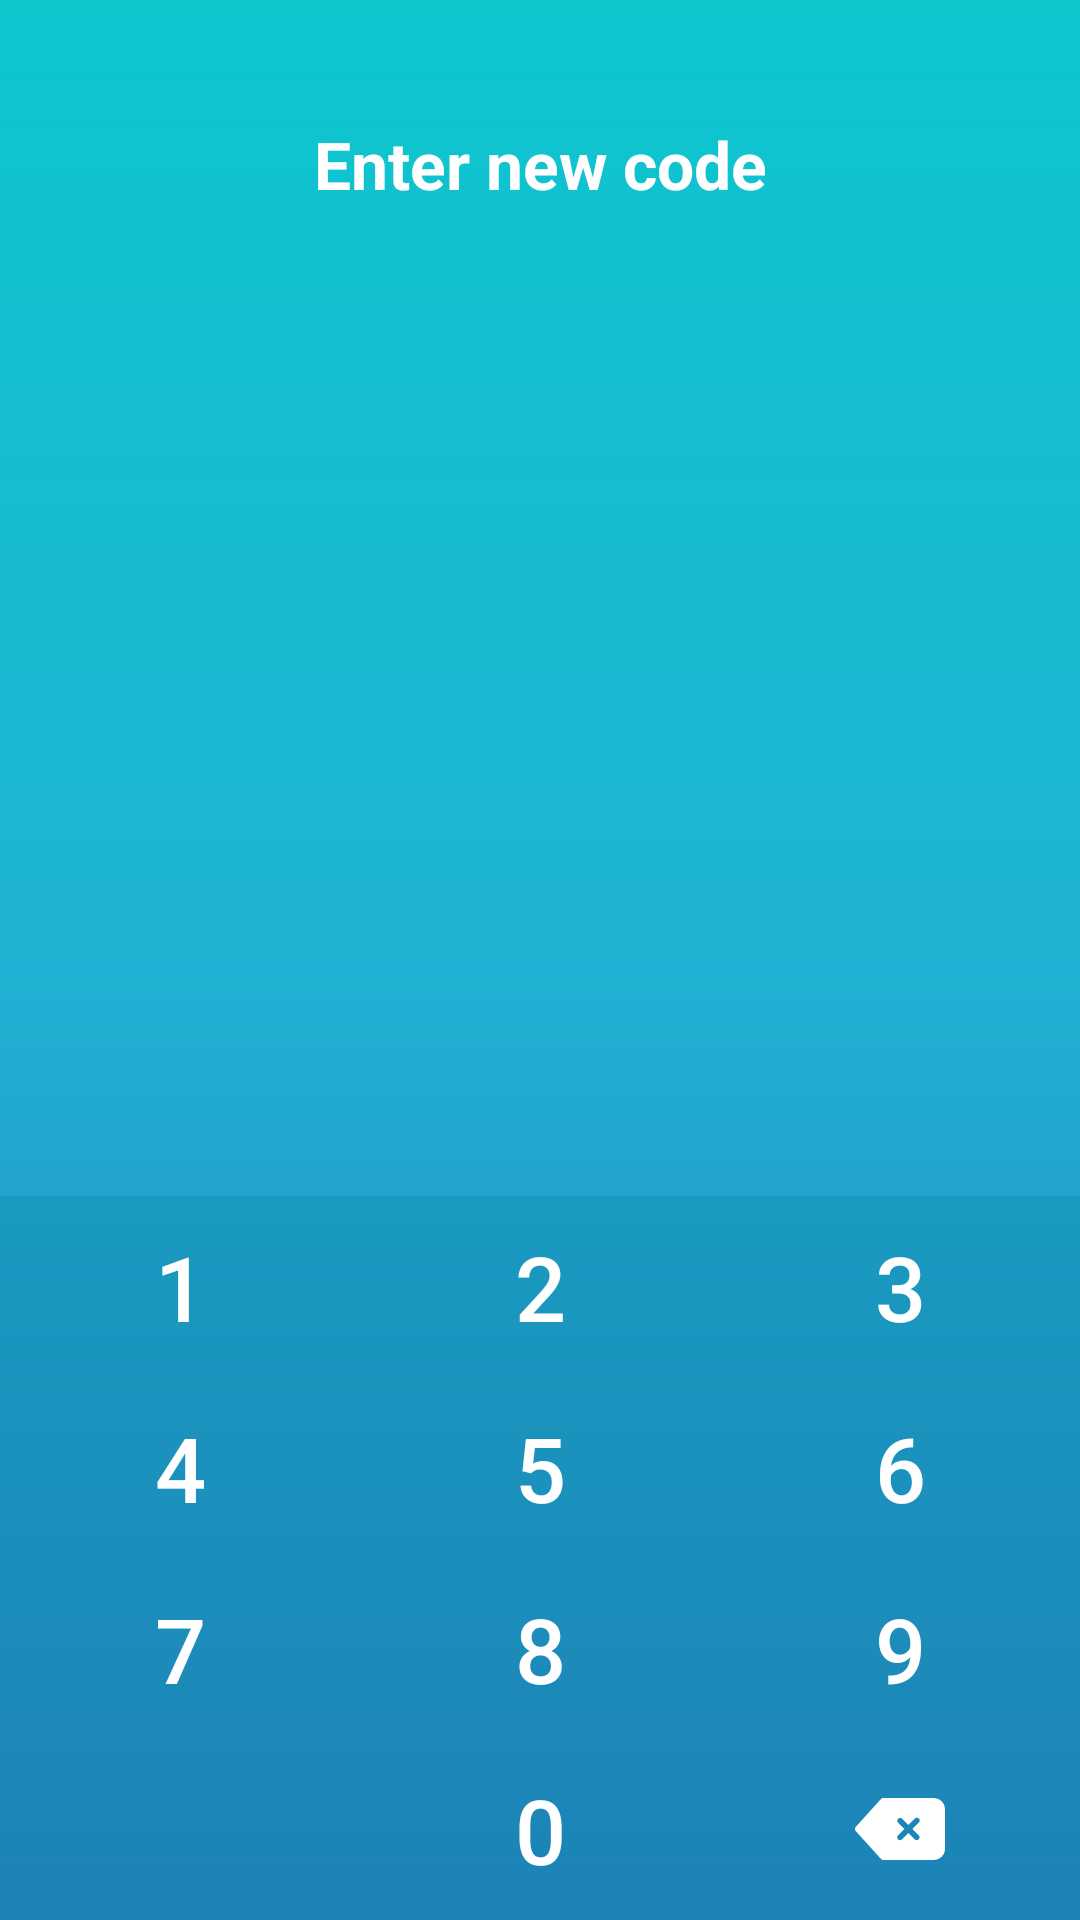

Here is an Android app screen rendered from its layout file. Give the layout XML and the strings, colors and styles it references.
<!-- AndroidManifest.xml: application theme MyMaterialTheme -->
<!-- res/layout/activity_recover_code.xml -->
<?xml version="1.0" encoding="utf-8"?>
<RelativeLayout xmlns:android="http://schemas.android.com/apk/res/android"
    android:layout_width="match_parent"
    android:layout_height="match_parent"
    android:background="@drawable/background_theme"
    >



    <RelativeLayout
        android:layout_width="match_parent"
        android:layout_height="wrap_content"
        android:layout_marginTop="30dp"
        android:layout_alignParentTop="true"
        android:layout_above="@+id/RRKeyBoard">



        <TextView
            android:layout_width="match_parent"
            android:layout_height="wrap_content"
            android:layout_below="@+id/RRLogo"
            android:layout_marginTop="10dp"
            android:textColor="#FFF"
            android:gravity="center"
            android:textSize="22dp"
            android:textStyle="bold"
            android:text="Enter new code"/>


        <RelativeLayout
            android:layout_width="match_parent"
            android:layout_height="wrap_content"
            android:layout_alignParentBottom="true"
            >
            <LinearLayout
                android:id="@+id/layoutDots"
                android:layout_width="match_parent"
                android:layout_height="100dp"
                android:layout_marginBottom="@dimen/dots_margin_bottom"
                android:gravity="center"
                android:orientation="horizontal"></LinearLayout>


            <TextView
                android:layout_width="match_parent"
                android:layout_height="wrap_content"
                android:text="I forget my code"
                android:textColor="@android:color/white"
                android:layout_marginTop="40dp"
                android:layout_marginBottom="40dp"
                android:gravity="center"
                android:visibility="gone"
                android:layout_below="@+id/layoutDots"/>

        </RelativeLayout>






    </RelativeLayout>


    <RelativeLayout
        android:id="@+id/RRKeyBoard"
        android:layout_width="match_parent"
        android:background="@color/colorKey"
        android:layout_alignParentBottom="true"
        android:layout_height="wrap_content">

        <LinearLayout
            android:layout_width="match_parent"
            android:orientation="vertical"
            android:layout_height="wrap_content">

            <LinearLayout
                android:layout_width="match_parent"
                android:orientation="horizontal"
                android:layout_weight="1"
                android:layout_height="wrap_content">

                <Button
                    android:id="@+id/btn_1"
                    android:layout_width="wrap_content"
                    android:layout_height="wrap_content"
                    android:layout_weight="1"
                    android:background="@android:color/transparent"
                    android:foreground="?android:attr/selectableItemBackground"                    android:text="1"
                    android:textColor="@android:color/white"
                    android:textSize="30dp"
                    android:padding="10dp"/>

                <Button
                    android:id="@+id/btn_2"
                    android:layout_width="wrap_content"
                    android:layout_height="wrap_content"
                    android:layout_weight="1"
                    android:background="@android:color/transparent"
                    android:foreground="?android:attr/selectableItemBackground"                                 android:text="2"
                    android:textColor="@android:color/white"
                    android:textSize="30dp"
                    android:padding="10dp"/>

                <Button
                    android:id="@+id/btn_3"
                    android:layout_width="wrap_content"
                    android:layout_height="wrap_content"
                    android:layout_weight="1"
                    android:background="@android:color/transparent"
                    android:foreground="?android:attr/selectableItemBackground"                                 android:text="3"
                    android:textColor="@android:color/white"
                    android:textSize="30dp"
                    android:padding="10dp"/>



            </LinearLayout>
            <LinearLayout
                android:layout_width="match_parent"
                android:orientation="horizontal"
                android:layout_weight="1"
                android:layout_height="wrap_content">

                <Button
                    android:id="@+id/btn_4"
                    android:layout_width="wrap_content"
                    android:layout_height="wrap_content"
                    android:layout_weight="1"
                    android:background="@android:color/transparent"
                    android:foreground="?android:attr/selectableItemBackground"                                 android:text="4"
                    android:textColor="@android:color/white"
                    android:textSize="30dp"
                    android:padding="10dp"/>

                <Button
                    android:id="@+id/btn_5"
                    android:layout_width="wrap_content"
                    android:layout_height="wrap_content"
                    android:layout_weight="1"
                    android:background="@android:color/transparent"
                    android:foreground="?android:attr/selectableItemBackground"                                 android:text="5"
                    android:textColor="@android:color/white"
                    android:textSize="30dp"
                    android:padding="10dp"/>

                <Button
                    android:id="@+id/btn_6"
                    android:layout_width="wrap_content"
                    android:layout_height="wrap_content"
                    android:layout_weight="1"
                    android:background="@android:color/transparent"
                    android:foreground="?android:attr/selectableItemBackground"                                 android:text="6"
                    android:textColor="@android:color/white"
                    android:textSize="30dp"
                    android:padding="10dp"/>

            </LinearLayout>
            <LinearLayout
                android:layout_width="match_parent"
                android:orientation="horizontal"
                android:layout_weight="1"
                android:layout_height="wrap_content">

                <Button
                    android:id="@+id/btn_7"
                    android:layout_width="wrap_content"
                    android:layout_height="wrap_content"
                    android:layout_weight="1"
                    android:background="@android:color/transparent"
                    android:foreground="?android:attr/selectableItemBackground"                                 android:text="7"
                    android:textColor="@android:color/white"
                    android:textSize="30dp"
                    android:padding="10dp"/>

                <Button
                    android:id="@+id/btn_8"
                    android:layout_width="wrap_content"
                    android:layout_height="wrap_content"
                    android:layout_weight="1"
                    android:background="@android:color/transparent"
                    android:foreground="?android:attr/selectableItemBackground"                                 android:text="8"
                    android:textColor="@android:color/white"
                    android:textSize="30dp"
                    android:padding="10dp"/>

                <Button
                    android:id="@+id/btn_9"
                    android:layout_width="wrap_content"
                    android:layout_height="wrap_content"
                    android:layout_weight="1"
                    android:background="@android:color/transparent"
                    android:foreground="?android:attr/selectableItemBackground"                                 android:text="9"
                    android:textColor="@android:color/white"
                    android:textSize="30dp"
                    android:padding="10dp"/>

            </LinearLayout>
            <LinearLayout
                android:layout_width="match_parent"
                android:orientation="horizontal"
                android:layout_weight="1"
                android:layout_height="wrap_content">

                <Button
                    android:layout_width="match_parent"
                    android:layout_height="wrap_content"
                    android:layout_weight="1"
                    android:background="@android:color/transparent"
                    android:foreground="?android:attr/selectableItemBackground"                                 android:text="0"
                    android:visibility="invisible"
                    android:textColor="@android:color/white"
                    android:textSize="30dp"
                    android:padding="10dp"/>

                <Button
                    android:id="@+id/btn_0"
                    android:layout_width="match_parent"
                    android:layout_height="wrap_content"
                    android:layout_weight="1"
                    android:background="@android:color/transparent"
                    android:foreground="?android:attr/selectableItemBackground"                                 android:text="0"
                    android:textColor="@android:color/white"
                    android:textSize="30dp"
                    android:padding="10dp"/>

                <ImageView
                    android:id="@+id/imageViewBack"
                    android:layout_width="match_parent"
                    android:layout_height="wrap_content"
                    android:layout_weight="1"
                    android:layout_gravity="center"
                    android:foreground="?android:attr/selectableItemBackground"                                 android:text="0"
                    android:src="@drawable/ic_close_arrow"
                    android:padding="10dp"/>

            </LinearLayout>

        </LinearLayout>

    </RelativeLayout>




</RelativeLayout>
<!-- resources referenced by this layout -->
<resources>
  <color name="colorKey">#78118eb3</color>
  <dimen name="dots_margin_bottom">20dp</dimen>
  <!-- drawable background_theme (drawable) -->
  <?xml version="1.0" encoding="utf-8"?>
  <shape xmlns:android="http://schemas.android.com/apk/res/android"
      android:shape="rectangle">
  
      <gradient
          android:angle="90"
          android:type="linear"
          android:centerColor="#1FB2D3"
          android:endColor="#0cc6ce"
          android:startColor="#2778B9"/>
  
  </shape>
  <!-- drawable ic_close_arrow (drawable) -->
  <vector android:height="30dp" android:viewportHeight="612.008"
      android:viewportWidth="612.008" android:width="30dp" xmlns:android="http://schemas.android.com/apk/res/android">
      <path android:fillColor="#FFFFFF" android:pathData="M535.4,95.7H192.3c-5.4,-0.3 -10.8,1.3 -14.9,5.4L5.5,291.2c-4,4 -5.8,9.3 -5.5,14.6c-0.3,5.2 1.5,10.6 5.5,14.6l171.8,190.1c3.7,3.7 8.6,5.5 13.5,5.6v0.4h344.6c42.3,0 76.6,-34.2 76.6,-76.5V172.2C612,129.9 577.7,95.7 535.4,95.7zM433.2,348.9c7.5,7.5 7.5,19.6 0,27c-7.5,7.5 -19.6,7.5 -27.1,0l-42.8,-42.8l-43.4,43.3c-7.5,7.5 -19.8,7.5 -27.3,0c-7.5,-7.5 -7.5,-19.7 0,-27.2l43.4,-43.3l-42.8,-42.8c-7.5,-7.5 -7.5,-19.6 0,-27c7.5,-7.5 19.6,-7.5 27.1,0l42.8,42.8l44,-43.9c7.5,-7.5 19.8,-7.5 27.3,0s7.5,19.7 0,27.3l-44,43.9L433.2,348.9z"/>
  </vector>
  <style name="MyMaterialTheme" parent="MyMaterialTheme.Base">
  
      </style>
  <style name="MyMaterialTheme.Base" parent="Theme.AppCompat.Light.DarkActionBar">
          <item name="windowNoTitle">true</item>
          <item name="windowActionBar">false</item>
          <item name="colorPrimary">@color/colorPrimary</item>
          <item name="colorPrimaryDark">@color/colorPrimaryDark</item>
          <item name="colorAccent">@color/colorAccent</item>
      </style>
  <color name="colorPrimary">#0cc6ce</color>
  <color name="colorPrimaryDark">#0cc6ce</color>
  <color name="colorAccent">#2d3b41</color>
</resources>
